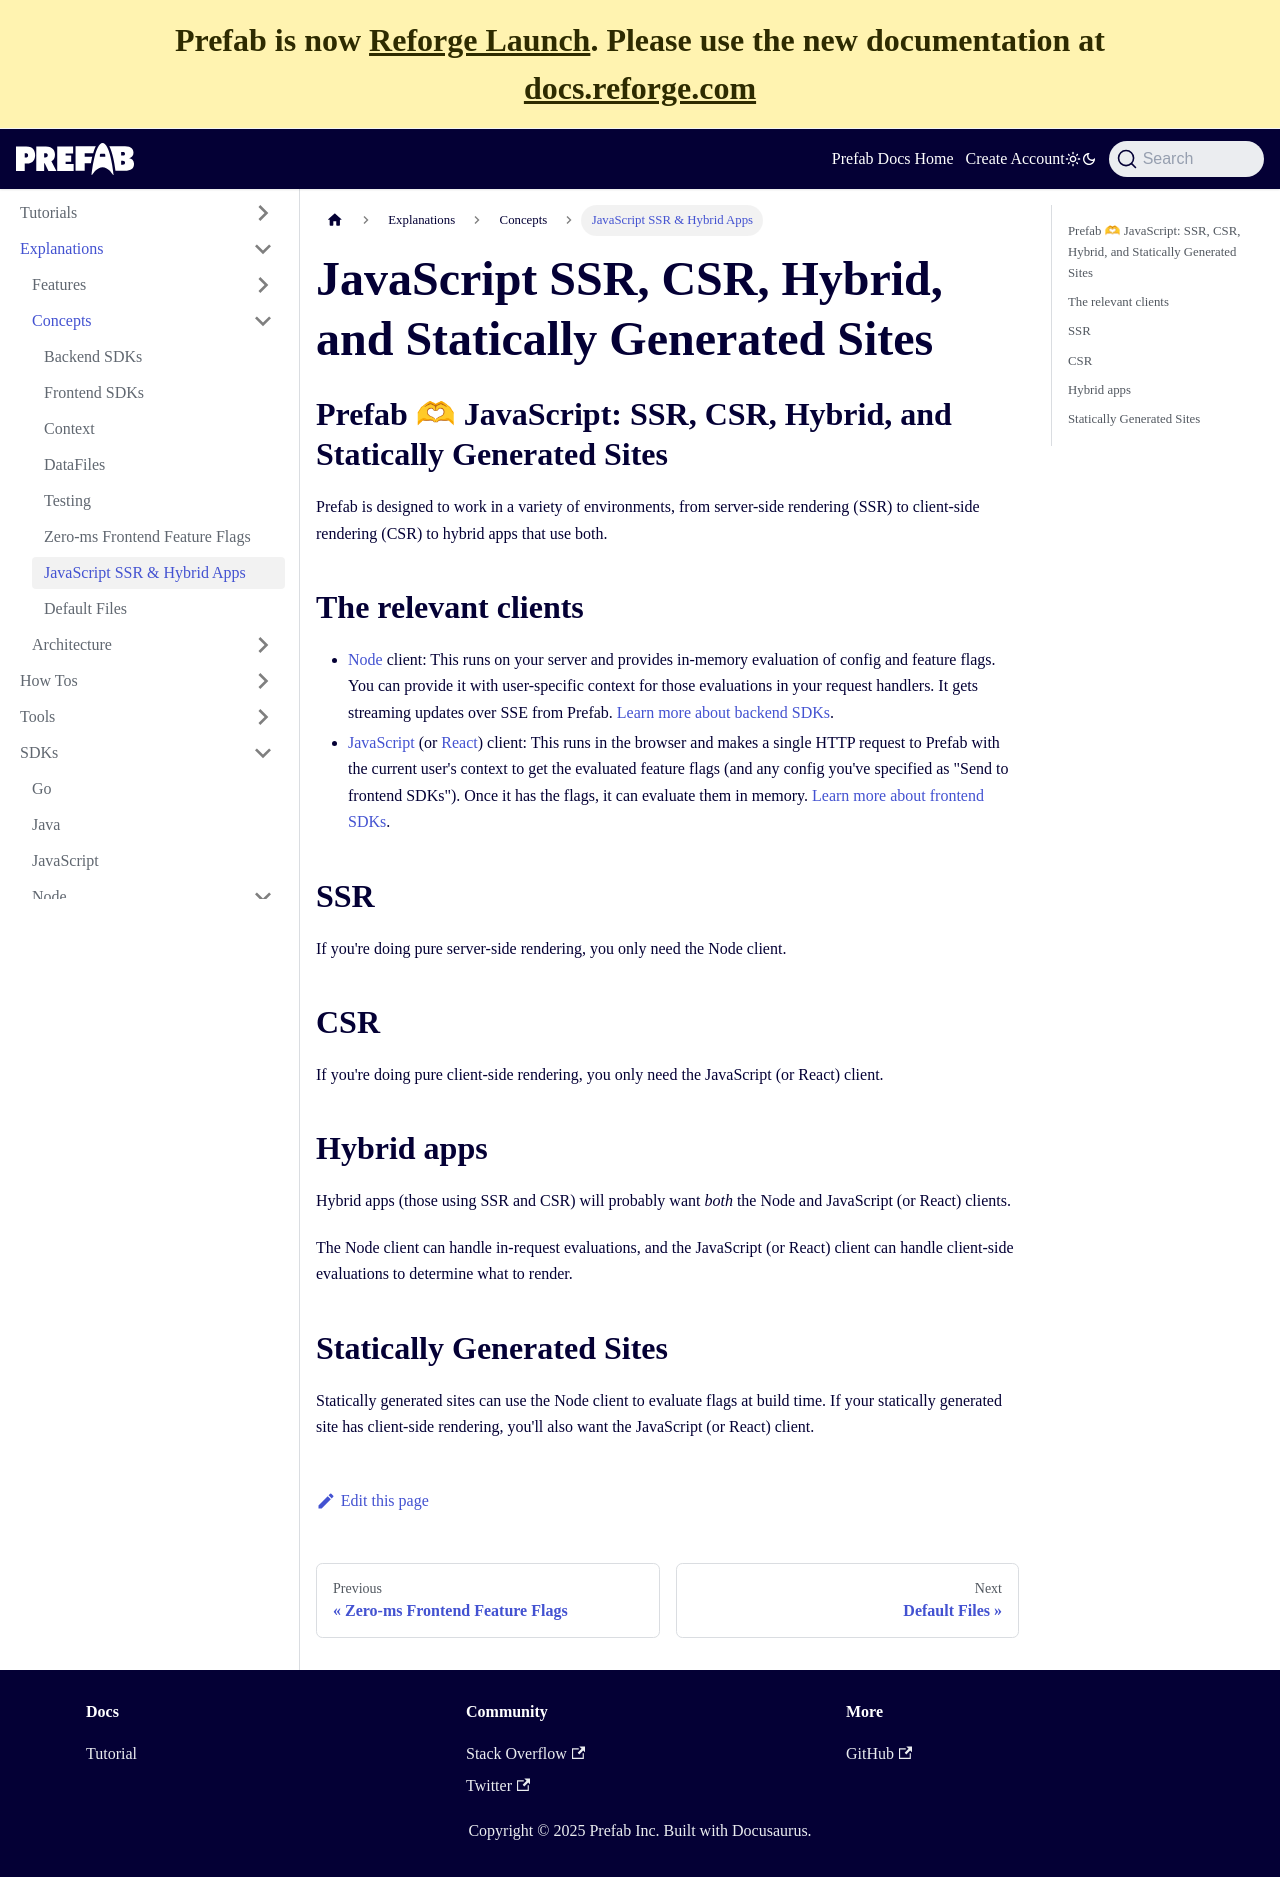

repository: prefab-cloud/prefab-cloud-docs-web · page: docs/explanations/concepts/SSR-and-hybrid-apps.html · generator: docusaurus

---
title: JavaScript SSR, CSR, Hybrid, and Statically Generated Sites
sidebar_label: JavaScript SSR & Hybrid Apps
sidebar_position: 6
---

## Prefab 🫶 JavaScript: SSR, CSR, Hybrid, and Statically Generated Sites

Prefab is designed to work in a variety of environments, from server-side rendering (SSR) to client-side rendering (CSR) to hybrid apps that use both.

## The relevant clients

- [Node](../../sdks/node) client: This runs on your server and provides in-memory evaluation of config and feature flags. You can provide it with user-specific context for those evaluations in your request handlers. It gets streaming updates over SSE from Prefab. [Learn more about backend SDKs](./backend-sdks).
- [JavaScript](../../sdks/javascript) (or [React](../../sdks/react)) client: This runs in the browser and makes a single HTTP request to Prefab with the current user's context to get the evaluated feature flags (and any config you've specified as "Send to frontend SDKs"). Once it has the flags, it can evaluate them in memory. [Learn more about frontend SDKs](./frontend-sdks).

## SSR

If you're doing pure server-side rendering, you only need the Node client.

## CSR

If you're doing pure client-side rendering, you only need the JavaScript (or React) client.

## Hybrid apps

Hybrid apps (those using SSR and CSR) will probably want _both_ the Node and JavaScript (or React) clients.

The Node client can handle in-request evaluations, and the JavaScript (or React) client can handle client-side evaluations to determine what to render.

## Statically Generated Sites

Statically generated sites can use the Node client to evaluate flags at build time. If your statically generated site has client-side rendering, you'll also want the JavaScript (or React) client.
